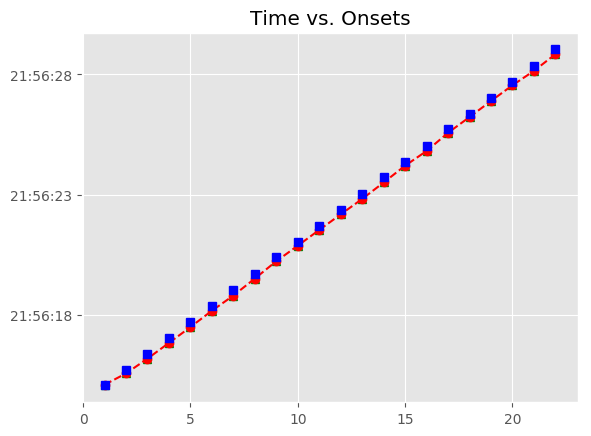

The file beside this chart, header and first rows:
, Asynchrony, Tap Onset, Test, True Onset, User ID, IOI, Max, Min, Sanitized Tap Onset, Sanitized Asynchrony, Sanitized Mean Asynchrony, Sanitized Std Dev Asynchrony, Mean Asynchrony, Std Dev Asynchrony, Missed Taps, Phase Correction Response
1, 30.39, 2018-07-21 21:56:15.088456, H1b2, 2018-07-21 21:56:15.058070, 131, 655.6, 2018-07-21 21:56:15.385863, 2018-07-21 21:56:14.722211, 2018-07-21 21:56:15.088456, 30.39, -178.7, 56.89, -178.7, 56.89, 0, -184.7
2, -154.3, 2018-07-21 21:56:15.559332, H1b2, 2018-07-21 21:56:15.713657, 131, 671.8, 2018-07-21 21:56:16.049548, 2018-07-21 21:56:15.385863, 2018-07-21 21:56:15.559332, -154.3, -178.7, 56.89, -178.7, 56.89, 0, -57.91
3, -212.2, 2018-07-21 21:56:16.173208, H1b2, 2018-07-21 21:56:16.385439, 131, 655.7, 2018-07-21 21:56:16.713299, 2018-07-21 21:56:16.049548, 2018-07-21 21:56:16.173208, -212.2, -178.7, 56.89, -178.7, 56.89, 0, -0.404
4, -212.6, 2018-07-21 21:56:16.828523, H1b2, 2018-07-21 21:56:17.041158, 131, 671.7, 2018-07-21 21:56:17.377002, 2018-07-21 21:56:16.713299, 2018-07-21 21:56:16.828523, -212.6, -178.7, 56.89, -178.7, 56.89, 0, -12.64
5, -225.3, 2018-07-21 21:56:17.487575, H1b2, 2018-07-21 21:56:17.712845, 131, 671.6, 2018-07-21 21:56:18.048643, 2018-07-21 21:56:17.377002, 2018-07-21 21:56:17.487575, -225.3, -178.7, 56.89, -178.7, 56.89, 0, 8.172
6, -217.1, 2018-07-21 21:56:18.167343, H1b2, 2018-07-21 21:56:18.384441, 131, 655.7, 2018-07-21 21:56:18.712272, 2018-07-21 21:56:18.048643, 2018-07-21 21:56:18.167343, -217.1, -178.7, 56.89, -178.7, 56.89, 0, -25.19
7, -242.3, 2018-07-21 21:56:18.797814, H1b2, 2018-07-21 21:56:19.040103, 131, 671.6, 2018-07-21 21:56:19.375886, 2018-07-21 21:56:18.712272, 2018-07-21 21:56:18.797814, -242.3, -178.7, 56.89, -178.7, 56.89, 0, 36.7
8, -205.6, 2018-07-21 21:56:19.506078, H1b2, 2018-07-21 21:56:19.711668, 131, 671.7, 2018-07-21 21:56:20.047513, 2018-07-21 21:56:19.375886, 2018-07-21 21:56:19.506078, -205.6, -178.7, 56.89, -178.7, 56.89, 0, 48.97
9, -156.6, 2018-07-21 21:56:20.226737, H1b2, 2018-07-21 21:56:20.383358, 131, 655.7, 2018-07-21 21:56:20.711187, 2018-07-21 21:56:20.047513, 2018-07-21 21:56:20.226737, -156.6, -178.7, 56.89, -178.7, 56.89, 0, -8.923
10, -165.5, 2018-07-21 21:56:20.873471, H1b2, 2018-07-21 21:56:21.039015, 131, 671.8, 2018-07-21 21:56:21.374919, 2018-07-21 21:56:20.711187, 2018-07-21 21:56:20.873471, -165.5, -178.7, 56.89, -178.7, 56.89, 0, -16.76
11, -182.3, 2018-07-21 21:56:21.528517, H1b2, 2018-07-21 21:56:21.710822, 131, 655.5, 2018-07-21 21:56:22.038577, 2018-07-21 21:56:21.374919, 2018-07-21 21:56:21.528517, -182.3, -178.7, 56.89, -178.7, 56.89, 0, -8.658
12, -191, 2018-07-21 21:56:22.175370, H1b2, 2018-07-21 21:56:22.366333, 131, 671.7, 2018-07-21 21:56:22.702173, 2018-07-21 21:56:22.038577, 2018-07-21 21:56:22.175370, -191, -178.7, 56.89, -178.7, 56.89, 0, -28.84
13, -219.8, 2018-07-21 21:56:22.818214, H1b2, 2018-07-21 21:56:23.038013, 131, 671.6, 2018-07-21 21:56:23.373813, 2018-07-21 21:56:22.702173, 2018-07-21 21:56:22.818214, -219.8, -178.7, 56.89, -178.7, 56.89, 0, 12.16
14, -207.6, 2018-07-21 21:56:23.501978, H1b2, 2018-07-21 21:56:23.709614, 131, 655.9, 2018-07-21 21:56:24.037557, 2018-07-21 21:56:23.373813, 2018-07-21 21:56:23.501978, -207.6, -178.7, 56.89, -178.7, 56.89, 0, 44.23
15, -163.4, 2018-07-21 21:56:24.202091, H1b2, 2018-07-21 21:56:24.365501, 131, 671.5, 2018-07-21 21:56:24.701227, 2018-07-21 21:56:24.037557, 2018-07-21 21:56:24.202091, -163.4, -178.7, 56.89, -178.7, 56.89, 0, -61.38
16, -224.8, 2018-07-21 21:56:24.812161, H1b2, 2018-07-21 21:56:25.036952, 131, 671.8, 2018-07-21 21:56:25.372834, 2018-07-21 21:56:24.701227, 2018-07-21 21:56:24.812161, -224.8, -178.7, 56.89, -178.7, 56.89, 0, 85.6
17, -139.2, 2018-07-21 21:56:25.569528, H1b2, 2018-07-21 21:56:25.708716, 131, 655.7, 2018-07-21 21:56:26.036574, 2018-07-21 21:56:25.372834, 2018-07-21 21:56:25.569528, -139.2, -178.7, 56.89, -178.7, 56.89, 0, -0.597
18, -139.8, 2018-07-21 21:56:26.224647, H1b2, 2018-07-21 21:56:26.364432, 131, 671.7, 2018-07-21 21:56:26.700286, 2018-07-21 21:56:26.036574, 2018-07-21 21:56:26.224647, -139.8, -178.7, 56.89, -178.7, 56.89, 0, -4.427
19, -144.2, 2018-07-21 21:56:26.891928, H1b2, 2018-07-21 21:56:27.036140, 131, 655.6, 2018-07-21 21:56:27.363936, 2018-07-21 21:56:26.700286, 2018-07-21 21:56:26.891928, -144.2, -178.7, 56.89, -178.7, 56.89, 0, -0.465
20, -144.7, 2018-07-21 21:56:27.547055, H1b2, 2018-07-21 21:56:27.691732, 131, 671.7, 2018-07-21 21:56:28.027602, 2018-07-21 21:56:27.363936, 2018-07-21 21:56:27.547055, -144.7, -178.7, 56.89, -178.7, 56.89, 0, -74.07
21, -218.7, 2018-07-21 21:56:28.144727, H1b2, 2018-07-21 21:56:28.363473, 131, 671.6, 2018-07-21 21:56:28.699273, 2018-07-21 21:56:28.027602, 2018-07-21 21:56:28.144727, -218.7, -178.7, 56.89, -178.7, 56.89, 0, 24.45
22, -194.3, 2018-07-21 21:56:28.840777, H1b2, 2018-07-21 21:56:29.035072, 131, 655.6, 2018-07-21 21:56:29.362890, 2018-07-21 21:56:28.699273, 2018-07-21 21:56:28.840777, -194.3, -178.7, 56.89, -178.7, 56.89, 0, 
